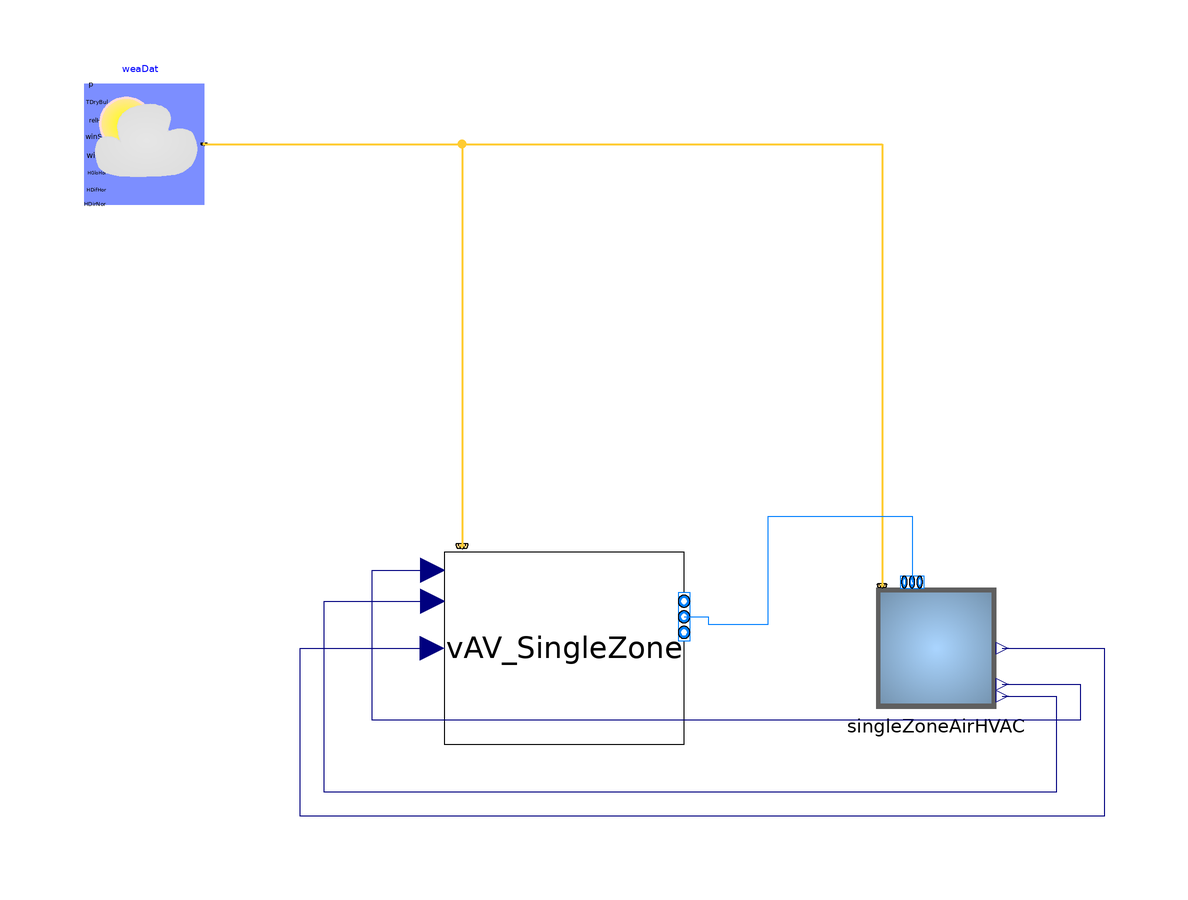

This picture is the connection diagram that the Modelica source below describes through its graphical annotations.

model VAV_SingleZone_GPC36 "Example for SingleZoneVAV"
      package MediumA = Buildings.Media.Air "Buildings library air media package";
      HVACSystems.VAV_SingleZone_GPC36
                                 vAV_SingleZone(
        redeclare package Medium = MediumA,
        designAirFlow=0.75,
        minAirFlow=0.2*0.75,
        designHeatingCapacity=7000,
        maxAirFlowHeat=0.5*0.75,
        sensitivityGainCool=0.75,
        sensitivityGainHeat=0.25,
        designHeatingEfficiency=0.99,
        designCoolingCOP=3,
        supplyAirTempSet=286.15,
        designCoolingCapacity=7000)
        annotation (Placement(transformation(extent={{-40,-10},{0,22}})));
      ThermalEnvelope.Case610_AirHVAC_SupplyOnly
                                        singleZoneAirHVAC(designAirFlow=0.75, lat=
            weaDat.lat)
        annotation (Placement(transformation(extent={{32,-4},{52,16}})));
      Buildings.BoundaryConditions.WeatherData.ReaderTMY3 weaDat(
          computeWetBulbTemperature=false, filNam=
            "modelica://Buildings/Resources/weatherdata/DRYCOLD.mos")
        annotation (Placement(transformation(extent={{-100,80},{-80,100}})));
    equation
      connect(weaDat.weaBus, singleZoneAirHVAC.weaBus) annotation (Line(
          points={{-80,90},{-26,90},{33,90},{33,16.4}},
          color={255,204,51},
          thickness=0.5));
      connect(vAV_SingleZone.supplyAir, singleZoneAirHVAC.supplyAir)
        annotation (Line(points={{0,11.2},{4,11.2},{4,10},{14,10},{14,28},{38,
              28},{38,17}},          color={0,127,255}));
      connect(singleZoneAirHVAC.zoneMeanAirTemperature, vAV_SingleZone.Tmea)
        annotation (Line(points={{53,6},{60,6},{70,6},{70,-22},{-64,-22},{-64,6},
              {-42,6}},         color={0,0,127}));
      connect(singleZoneAirHVAC.TcoolSetpoint, vAV_SingleZone.TcoolSetpoint)
        annotation (Line(points={{53,-2},{62,-2},{62,-18},{-60,-18},{-60,13.8},
              {-42,13.8}}, color={0,0,127}));
      connect(singleZoneAirHVAC.TheatSetpoint, vAV_SingleZone.TheatSetpoint)
        annotation (Line(points={{53,0},{66,0},{66,-6},{-52,-6},{-52,19},{-42,
              19}}, color={0,0,127}));
      connect(weaDat.weaBus, vAV_SingleZone.weaBus) annotation (Line(
          points={{-80,90},{-37,90},{-37,23}},
          color={255,204,51},
          thickness=0.5));
      annotation (
        Icon(coordinateSystem(preserveAspectRatio=false)),
        Diagram(coordinateSystem(preserveAspectRatio=false)),
        experiment(
          StopTime=3.1536e+07,
          Interval=3600,
          __Dymola_Algorithm="Radau"));
    end VAV_SingleZone_GPC36;